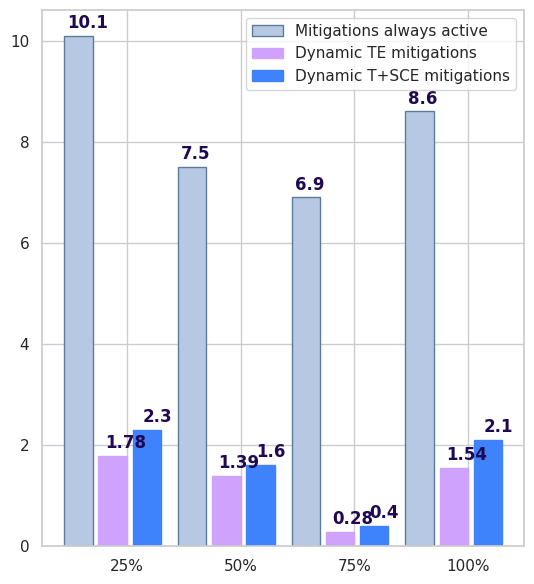

Write Python code to recreate this figure.
#!/bin/python3
import math
import numpy as np
import seaborn as sns
import matplotlib.pyplot as plt


def autolabel(rects, pos):
    """
    Attach a text label above each bar displaying its height
    """

    font = {"size": "10", "weight": "550"}

    for i, v in enumerate(rects):
            ax.text((pos * 0.33 + i) - 0.4, v + 0.15, str(v), color="#1F0954", fontweight="bold")


names = [
    "25%",
    "50%",
    "75%",
    "100%",
]

labels = [
    "Mitigations always active",
    "Dynamic TE mitigations",
    "Dynamic T+SCE mitigations",
]

mActive = [10.10, 7.50, 6.90, 8.60]
mTe = [1.78, 1.39, 0.28, 1.54]
mTeSc = [2.30, 1.60, 0.40, 2.10]


sns.set(style="whitegrid", color_codes=True, font_scale=1)

ind = np.arange(len(names))
width = 0.25

fig = plt.figure(figsize=(5.5, 6))
ax = fig.add_subplot(111)

mActiveBar = ax.bar(ind - width - 0.05, mActive, width, color="#B7C9E2", edgecolor="#5B7C99")
mTeBar = ax.bar(ind, mTe, width, color="#CEA2FD", edgecolor="#CEA2FD")
mTeScBar = ax.bar(ind + width + 0.05, mTeSc, width, color="#3E82FC", edgecolor="#3E82FC")

# ax2 = ax.twinx()
# mBar = ax.barh(ind, mData, 0.9, color="#B7C9E2", edgecolor="#5B7C99")
# nomBar = ax.barh(ind - 0.3, nomData, width, color="#1FA774", edgecolor="black")
# f6Bar = ax.barh(ind, f6Data, width, color="#CEA2FD", edgecolor="black")
# f5Bar = ax.barh(ind + 0.3, f5Data, width, color="#3E82FC", edgecolor="black")


ax.set_xticks(ind + (width / 2))
ax.set_xticklabels(names, linespacing=1)

# ax.bar_label(mActiveBar, padding=3)
# ax.bar_label(mTeBar, padding=3)
# ax.bar_label(mTeScBar, padding=3)

autolabel(mActive, 0)
autolabel(mTe, 1)
autolabel(mTeSc, 2)
# autolabel(mTeBar)
# autolabel(mTeScBar)
ax.legend(labels=labels)
# ax.legend("Mitigations always active","Dynamic TE mitigations","Dynamic T+SCE mitigations"), bbox_to_anchor=(0., 1.02, 1., .102), loc='lower left', mode="expand", borderaxespad=0., ncol=2)

# plt.suptitle("Overhead evaluation on " + ar, fontsize=14, fontweight='bold')
plt.tight_layout()

plt.show()
# plt.savefig("ovh_" + ar + ".pdf", bbox_inches='tight')
# plt.savefig("ovh_" + ar + ".pdf")

